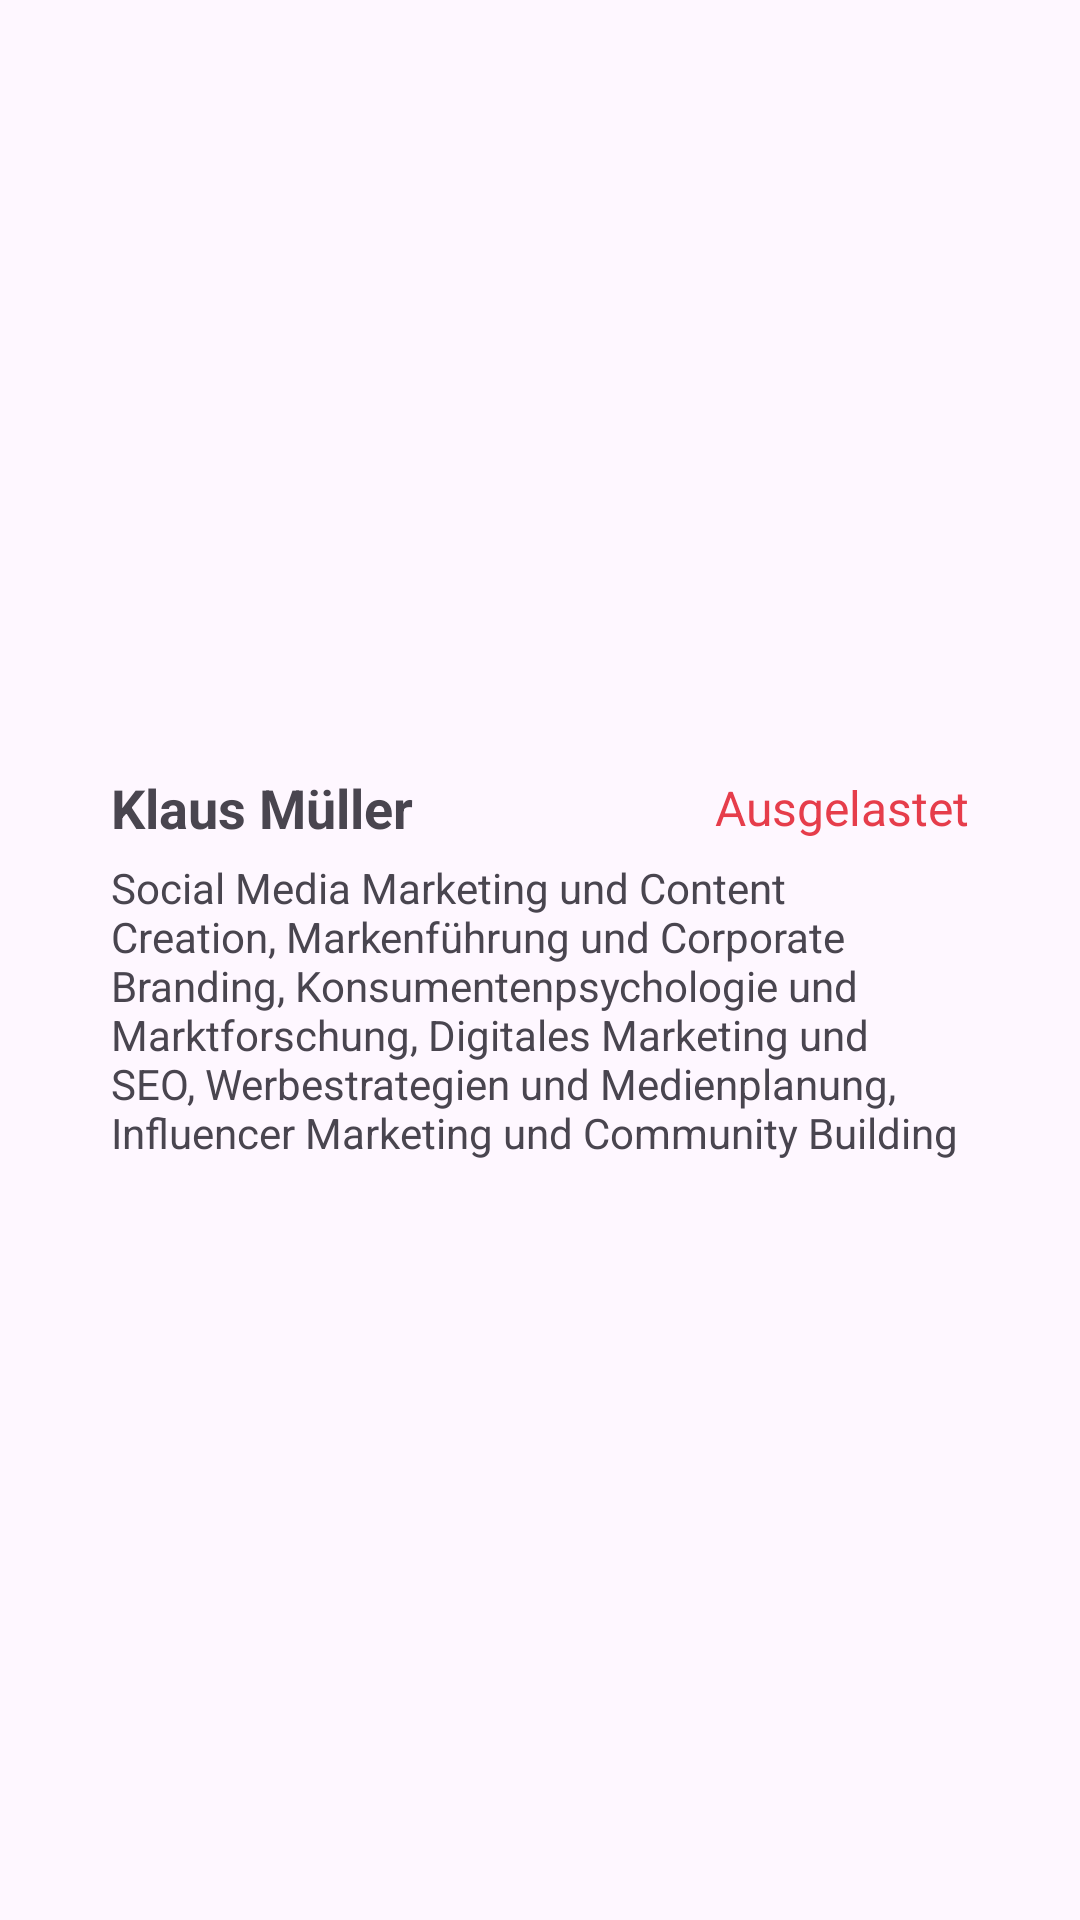

Reconstruct the res/layout file that produces this screen, plus the resources it refers to.
<!-- AndroidManifest.xml: application theme Theme.MentorLink -->
<!-- res/layout/recyclerviewbetreueruebersicht_row.xml -->
<?xml version="1.0" encoding="utf-8"?>
<LinearLayout xmlns:android="http://schemas.android.com/apk/res/android"
    xmlns:app="http://schemas.android.com/apk/res-auto"
    xmlns:tools="http://schemas.android.com/tools"
    android:layout_width="match_parent"
    android:layout_height="wrap_content"
    android:gravity="center"
    android:orientation="vertical"
    android:padding="10dp">

    <LinearLayout
        android:layout_width="match_parent"
        android:layout_height="wrap_content"
        android:layout_marginLeft="12dp"
        android:layout_marginRight="12dp"
        android:background="@drawable/customborder"
        android:backgroundTint="@color/reinWeiss"
        android:gravity="center"
        android:orientation="vertical">

        <androidx.constraintlayout.widget.ConstraintLayout
            android:layout_width="match_parent"
            android:layout_height="match_parent"
            android:layout_marginLeft="15dp"
            android:layout_marginTop="4dp"
            android:layout_marginRight="15dp"
            android:layout_marginBottom="5dp"
            app:layout_constraintBottom_toBottomOf="@+id/linearrvBetreuerUebersicht"
            app:layout_constraintLeft_toLeftOf="parent"
            app:layout_constraintRight_toRightOf="parent"
            app:layout_constraintTop_toTopOf="@+id/linearrvBetreuerUebersicht">

            <TextView
                android:id="@+id/betreuerName"
                android:layout_width="wrap_content"
                android:layout_height="wrap_content"
                android:layout_weight="1"
                android:text="Klaus Müller"
                android:textSize="18sp"
                android:textStyle="bold"
                app:layout_constraintBottom_toBottomOf="parent"
                app:layout_constraintLeft_toLeftOf="parent"
                app:layout_constraintTop_toTopOf="parent" />

            <TextView
                android:id="@+id/betreuerAuslastung"
                android:layout_width="wrap_content"
                android:layout_height="wrap_content"
                android:layout_weight="1"
                android:text="Ausgelastet"
                android:textColor="@color/darkRot"
                android:textSize="16sp"
                app:layout_constraintBottom_toBottomOf="parent"
                app:layout_constraintRight_toRightOf="parent"
                app:layout_constraintTop_toTopOf="parent" />
        </androidx.constraintlayout.widget.ConstraintLayout>

        <TextView
            android:id="@+id/betreuerFachbereiche"
            android:layout_width="wrap_content"
            android:layout_height="match_parent"
            android:layout_marginLeft="15dp"
            android:layout_marginRight="15dp"
            android:text="Social Media Marketing und Content Creation, Markenführung und Corporate Branding, Konsumentenpsychologie und Marktforschung, Digitales Marketing und SEO, Werbestrategien und Medienplanung, Influencer Marketing und Community Building"
            android:textAlignment="textStart"
            android:textSize="14sp" />
    </LinearLayout>

</LinearLayout>
<!-- resources referenced by this layout -->
<resources>
  <color name="darkRot">#e63d4b</color>
  <color name="reinWeiss">#ffffff</color>
  <style name="Theme.MentorLink" parent="Base.Theme.MentorLink" />
  <style name="Base.Theme.MentorLink" parent="Theme.Material3.DayNight.NoActionBar">
          
          
      </style>
</resources>
